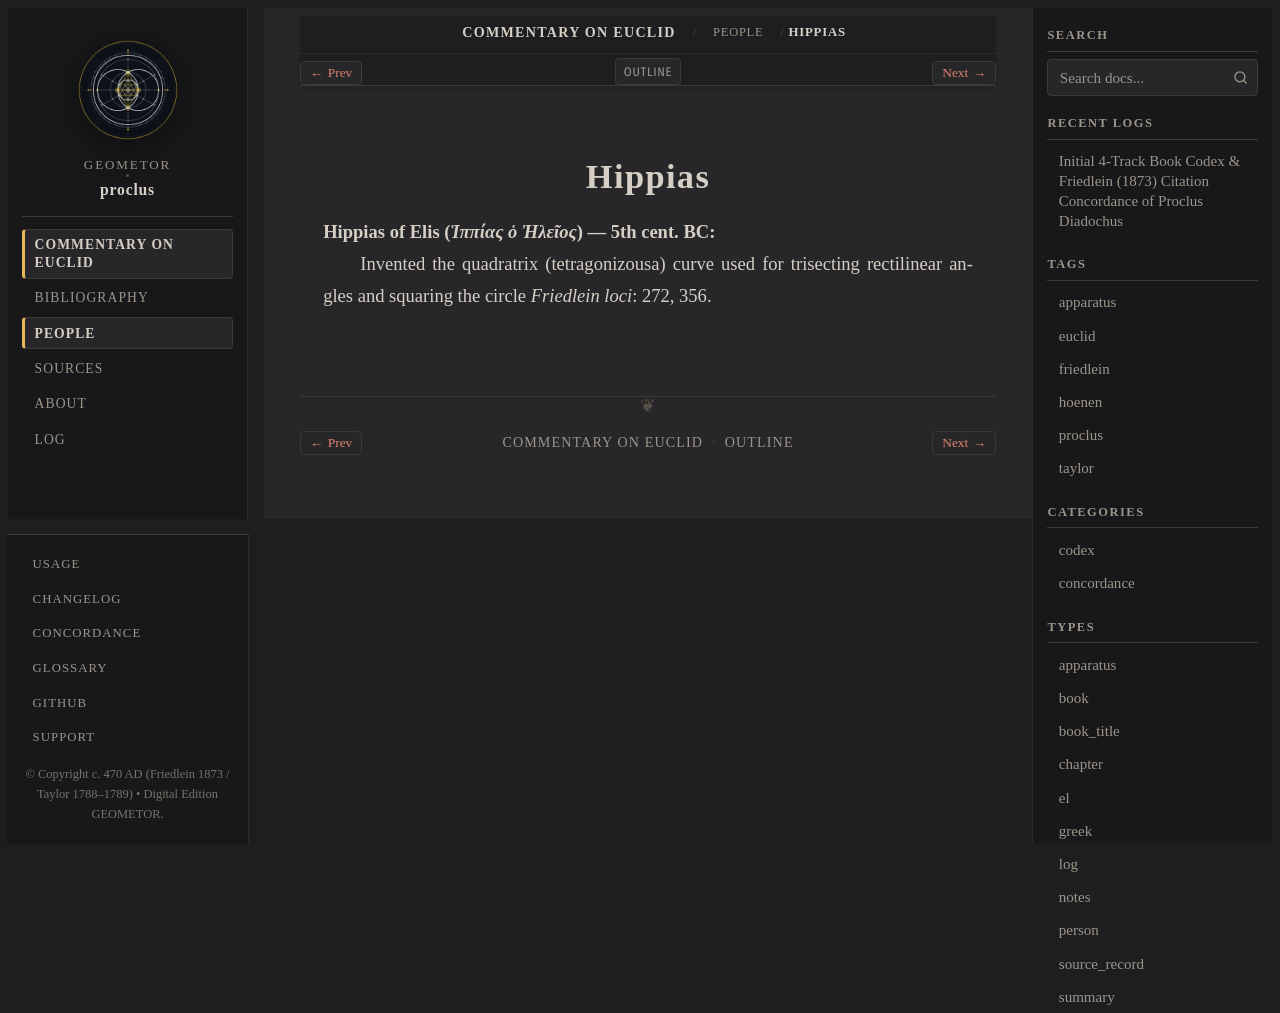

repository: geometor/proclus · page: in_euclidem/people/hippias.html · generator: sphinx

:type: person
:layout: book
:lifespan: Ἱππίας ὁ Ἠλεῖος
:excerpt: Hippias of Elis (Ἱππίας ὁ Ἠλεῖος) — 5th cent. BC

.. _person-hippias:

Hippias
=======

**Hippias of Elis** (*Ἱππίας ὁ Ἠλεῖος*) — 5th cent. BC
  Invented the quadratrix (tetragonizousa) curve used for trisecting rectilinear angles and squaring the circle
  *Friedlein loci*: 272, 356.
